Image classification data set "resized_256" (wrooble/Brain_Tumor_MRI on GitHub). Class labels (4): glioma, meningioma, no tumor, pituitary tumor.

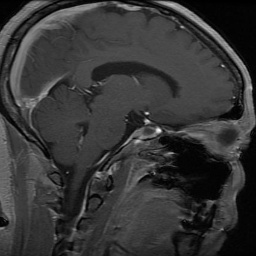
Label: pituitary tumor

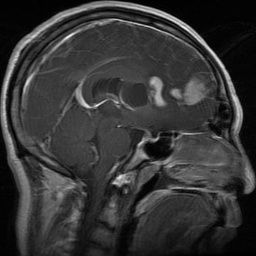
Label: glioma

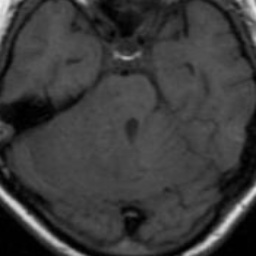
Label: no tumor

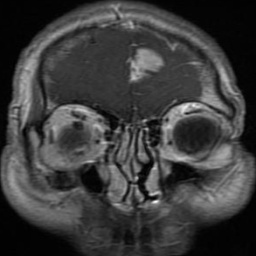
Label: glioma

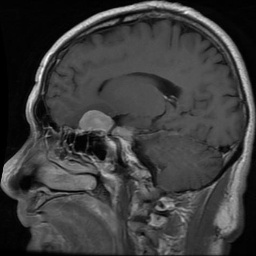
Label: meningioma

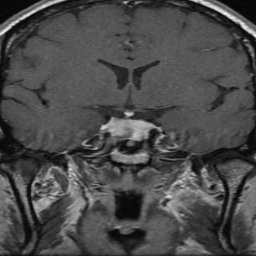
Label: pituitary tumor
